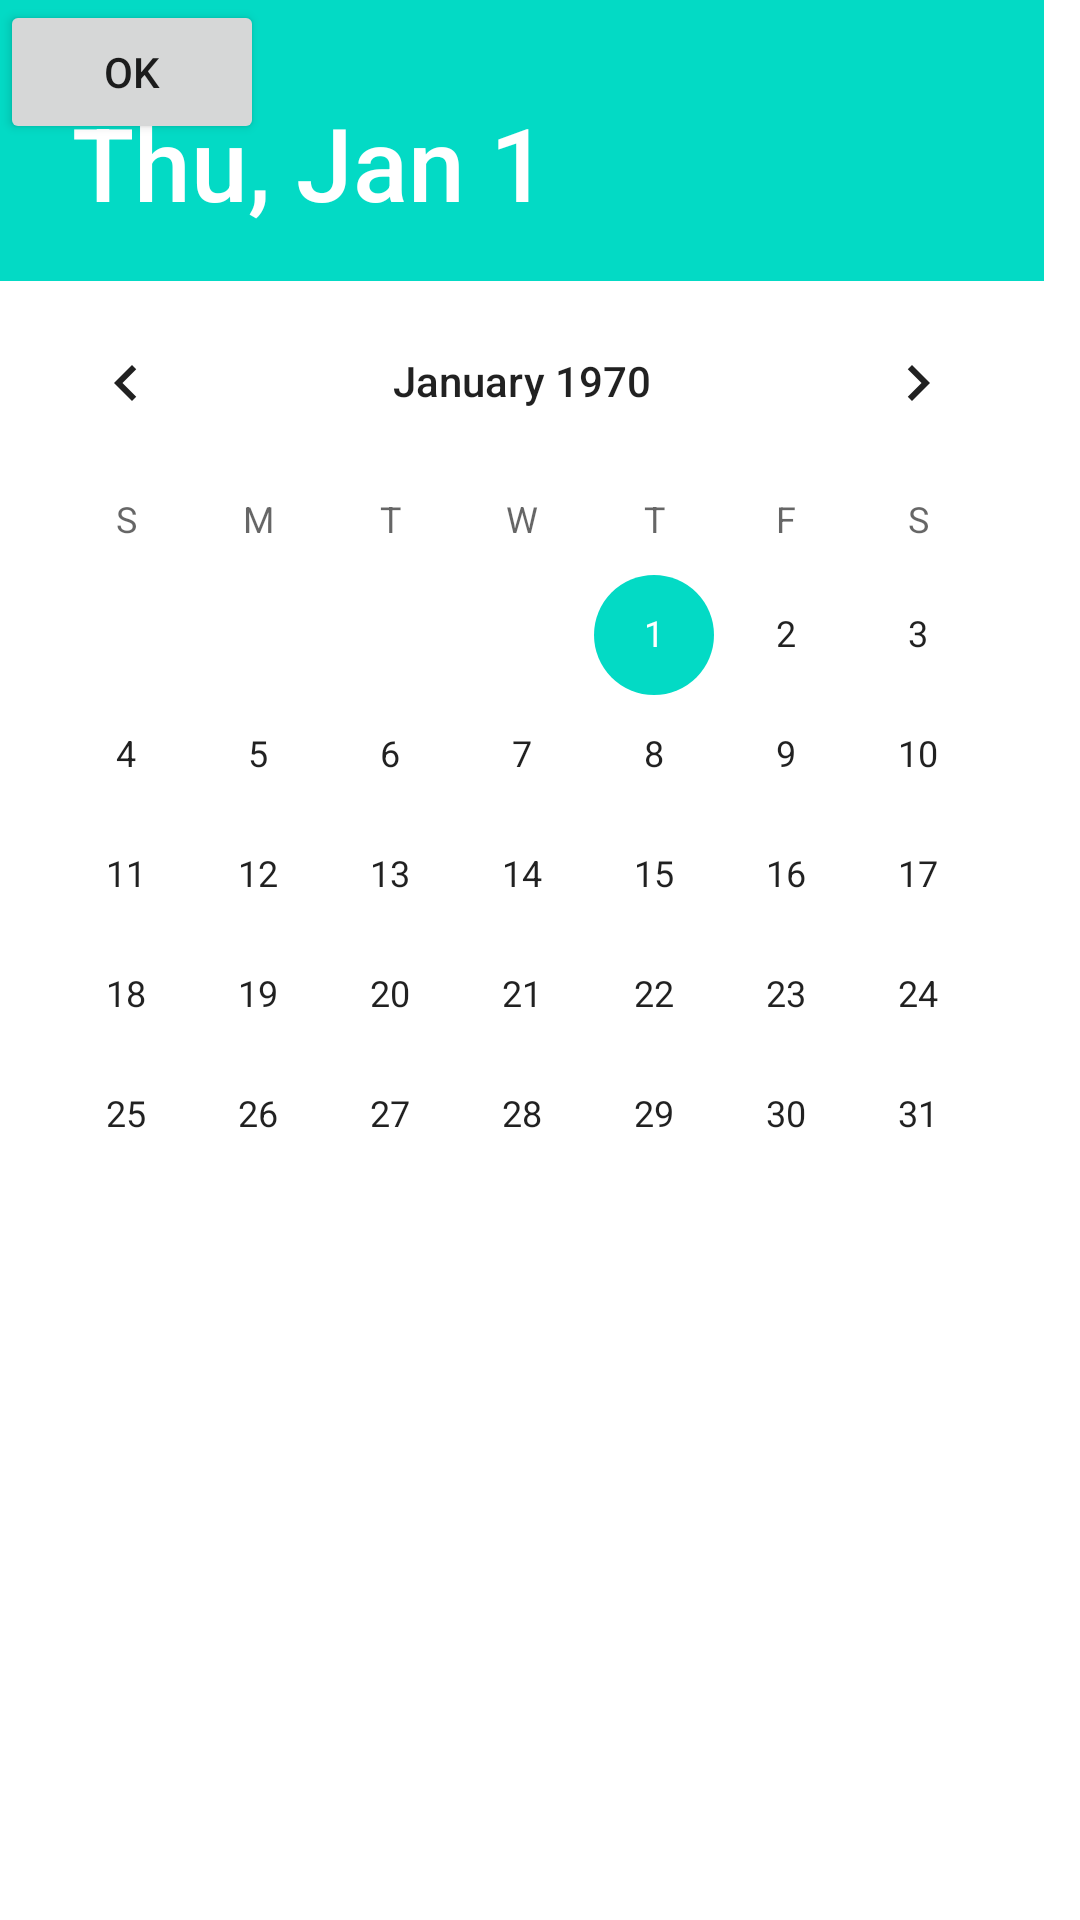

Layout XML and referenced resources for this Android screen:
<!-- AndroidManifest.xml: application theme Theme.TimeSync -->
<!-- res/layout/fragment_datetime_picker.xml -->
<?xml version="1.0" encoding="utf-8"?>
<androidx.constraintlayout.widget.ConstraintLayout xmlns:android="http://schemas.android.com/apk/res/android"
    xmlns:tools="http://schemas.android.com/tools"
    android:layout_width="match_parent"
    android:layout_height="match_parent">

    <DatePicker
        android:id="@+id/date_picker"
        android:layout_width="0dp"
        android:layout_height="wrap_content"
        android:background="#FFFFFF"
        android:calendarTextColor="#FFFFFF"
        tools:ignore="MissingConstraints" />

    <Button
        android:id="@+id/ok_button"
        android:layout_width="wrap_content"
        android:layout_height="wrap_content"
        android:text="Ok"
        tools:ignore="MissingConstraints" />
</androidx.constraintlayout.widget.ConstraintLayout>
<!-- resources referenced by this layout -->
<resources>
  <style name="Theme.TimeSync" parent="Theme.MaterialComponents.DayNight.DarkActionBar">
          
          <item name="colorPrimary">#6bb7e6</item>
          <item name="colorPrimaryVariant">#6bb7e6</item>
          <item name="colorOnPrimary">#1D1E1D</item>
          
          <item name="colorSecondary">@color/teal_200</item>
          <item name="colorSecondaryVariant">@color/teal_700</item>
          <item name="colorOnSecondary">@color/black</item>
          
          <item name="android:statusBarColor">#1D1E1D</item>
          
      </style>
  <color name="teal_200">#FF03DAC5</color>
  <color name="teal_700">#FF018786</color>
  <color name="black">#FF000000</color>
</resources>
